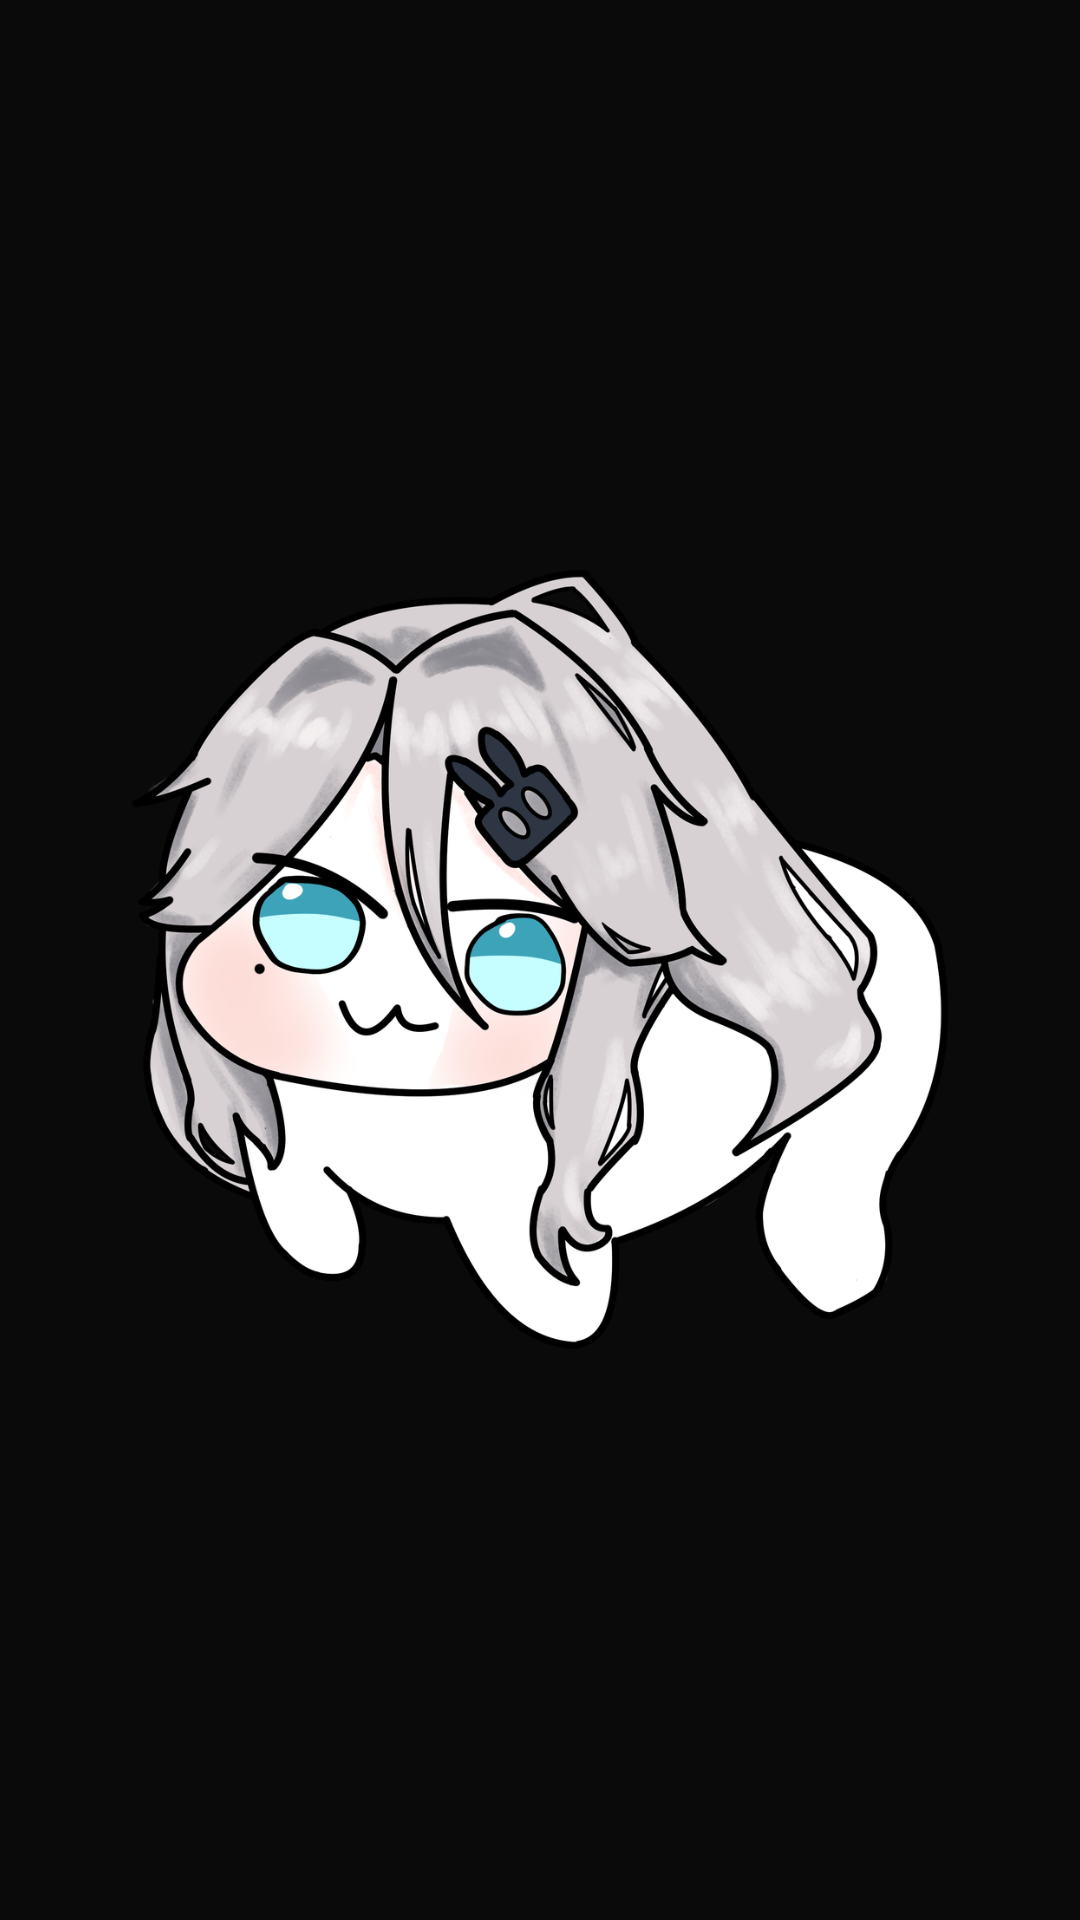

Produce the Android XML layout that renders to this screen, including the resource entries it uses.
<!-- AndroidManifest.xml: application theme Theme.JyroCam -->
<!-- res/layout/activity_splash.xml -->
<?xml version="1.0" encoding="utf-8"?>
<FrameLayout xmlns:android="http://schemas.android.com/apk/res/android"
    android:layout_width="match_parent"
    android:layout_height="match_parent"
    android:background="@color/bg">

    <ImageView
        android:id="@+id/splashLogo"
        android:layout_width="match_parent"
        android:layout_height="match_parent"
        android:padding="32dp"
        android:contentDescription="@string/app_name"
        android:scaleType="fitCenter"
        android:src="@drawable/jyrocam_splash_full" />
</FrameLayout>
<!-- resources referenced by this layout -->
<resources>
  <color name="bg">#0A0A0A</color>
  <!-- drawable jyrocam_splash_full: png bitmap (drawable-nodpi, 437017 bytes) -->
  <string name="app_name">JyroCam</string>
  <style name="Theme.JyroCam" parent="Theme.Material3.DayNight.NoActionBar">
          <item name="android:windowBackground">@drawable/splash_background</item>
          <item name="android:statusBarColor">@color/bg</item>
          <item name="android:navigationBarColor">@color/bg</item>
          <item name="android:windowLightStatusBar" tools:targetApi="m">false</item>
          <item name="colorPrimary">@color/primary</item>
          <item name="colorOnPrimary">@color/on_surface</item>
          <item name="colorSurface">@color/surface</item>
          <item name="colorOnSurface">@color/on_surface</item>
      </style>
  <!-- drawable splash_background (drawable) -->
  <?xml version="1.0" encoding="utf-8"?>
  <layer-list xmlns:android="http://schemas.android.com/apk/res/android">
      <item android:drawable="@color/bg" />
      <item
          android:width="280dp"
          android:height="280dp"
          android:gravity="center">
          <bitmap
              android:gravity="fill"
              android:src="@drawable/jyrocam_splash_logo" />
      </item>
  </layer-list>
  <color name="primary">#1A73E8</color>
  <color name="on_surface">#FFFFFF</color>
  <color name="surface">#1A1A1A</color>
  <!-- drawable jyrocam_splash_logo: png bitmap (drawable-nodpi, 213530 bytes) -->
</resources>
